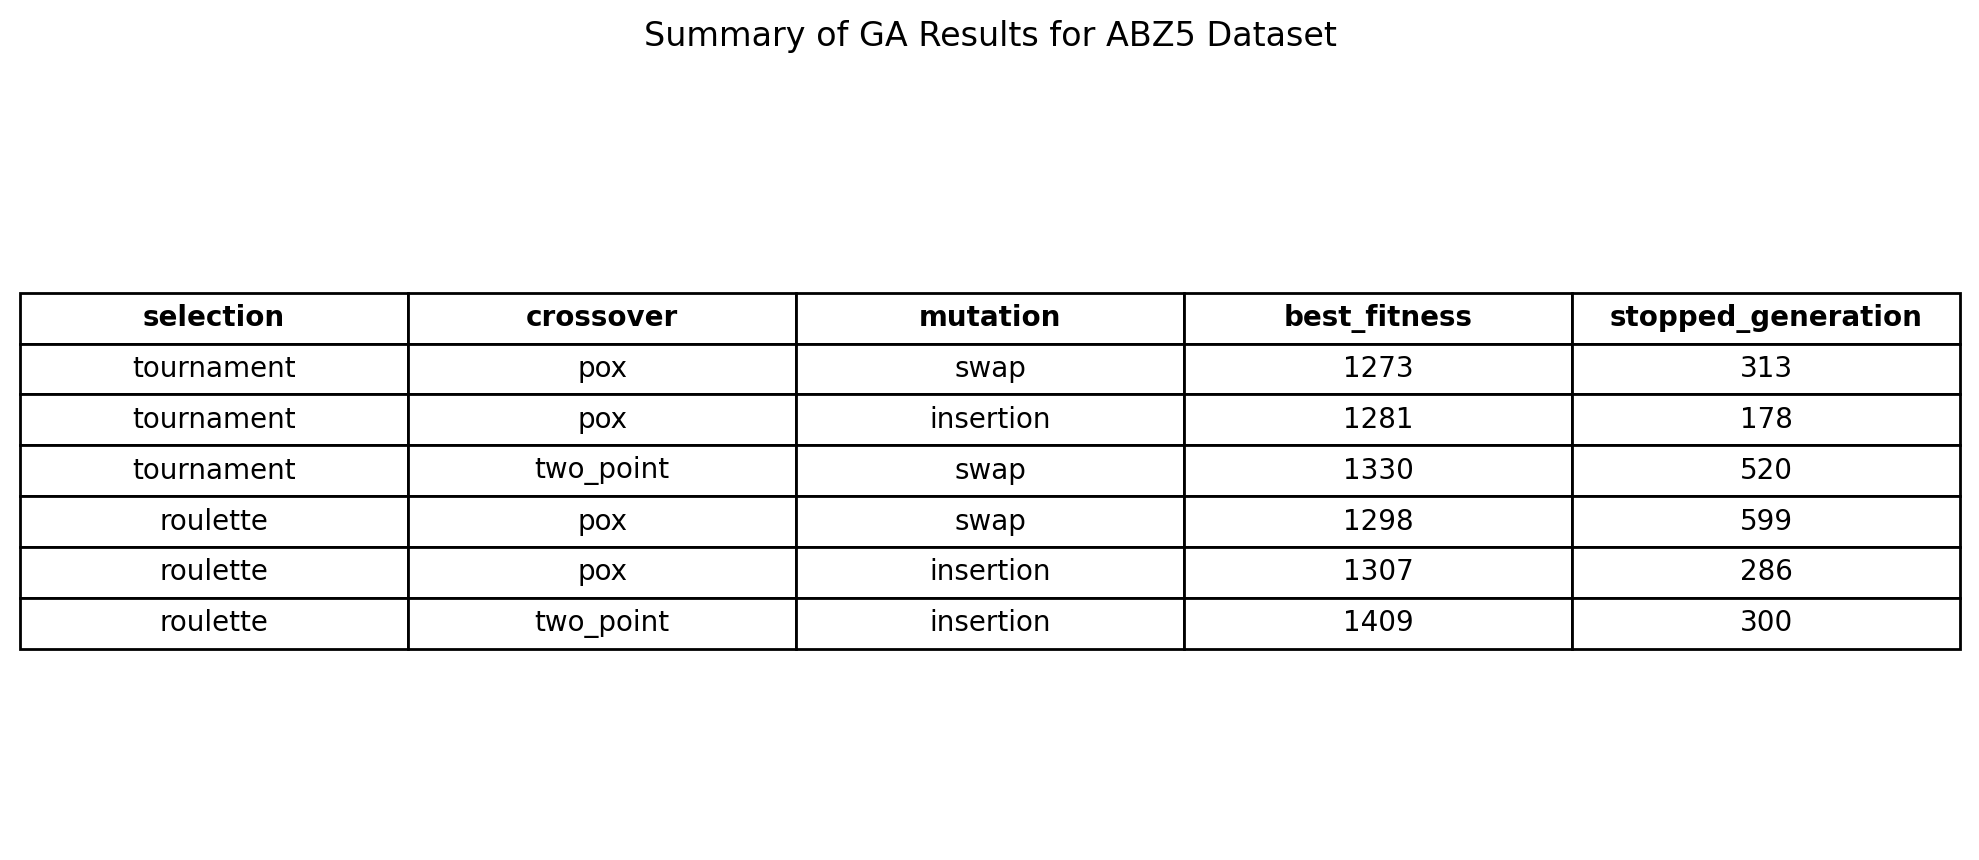

The file beside this chart, header and first rows:
selection, crossover, mutation, best_fitness, stopped_generation
tournament, pox, swap, 1273, 313
tournament, pox, insertion, 1281, 178
tournament, two_point, swap, 1330, 520
roulette, pox, swap, 1298, 599
roulette, pox, insertion, 1307, 286
roulette, two_point, insertion, 1409, 300
